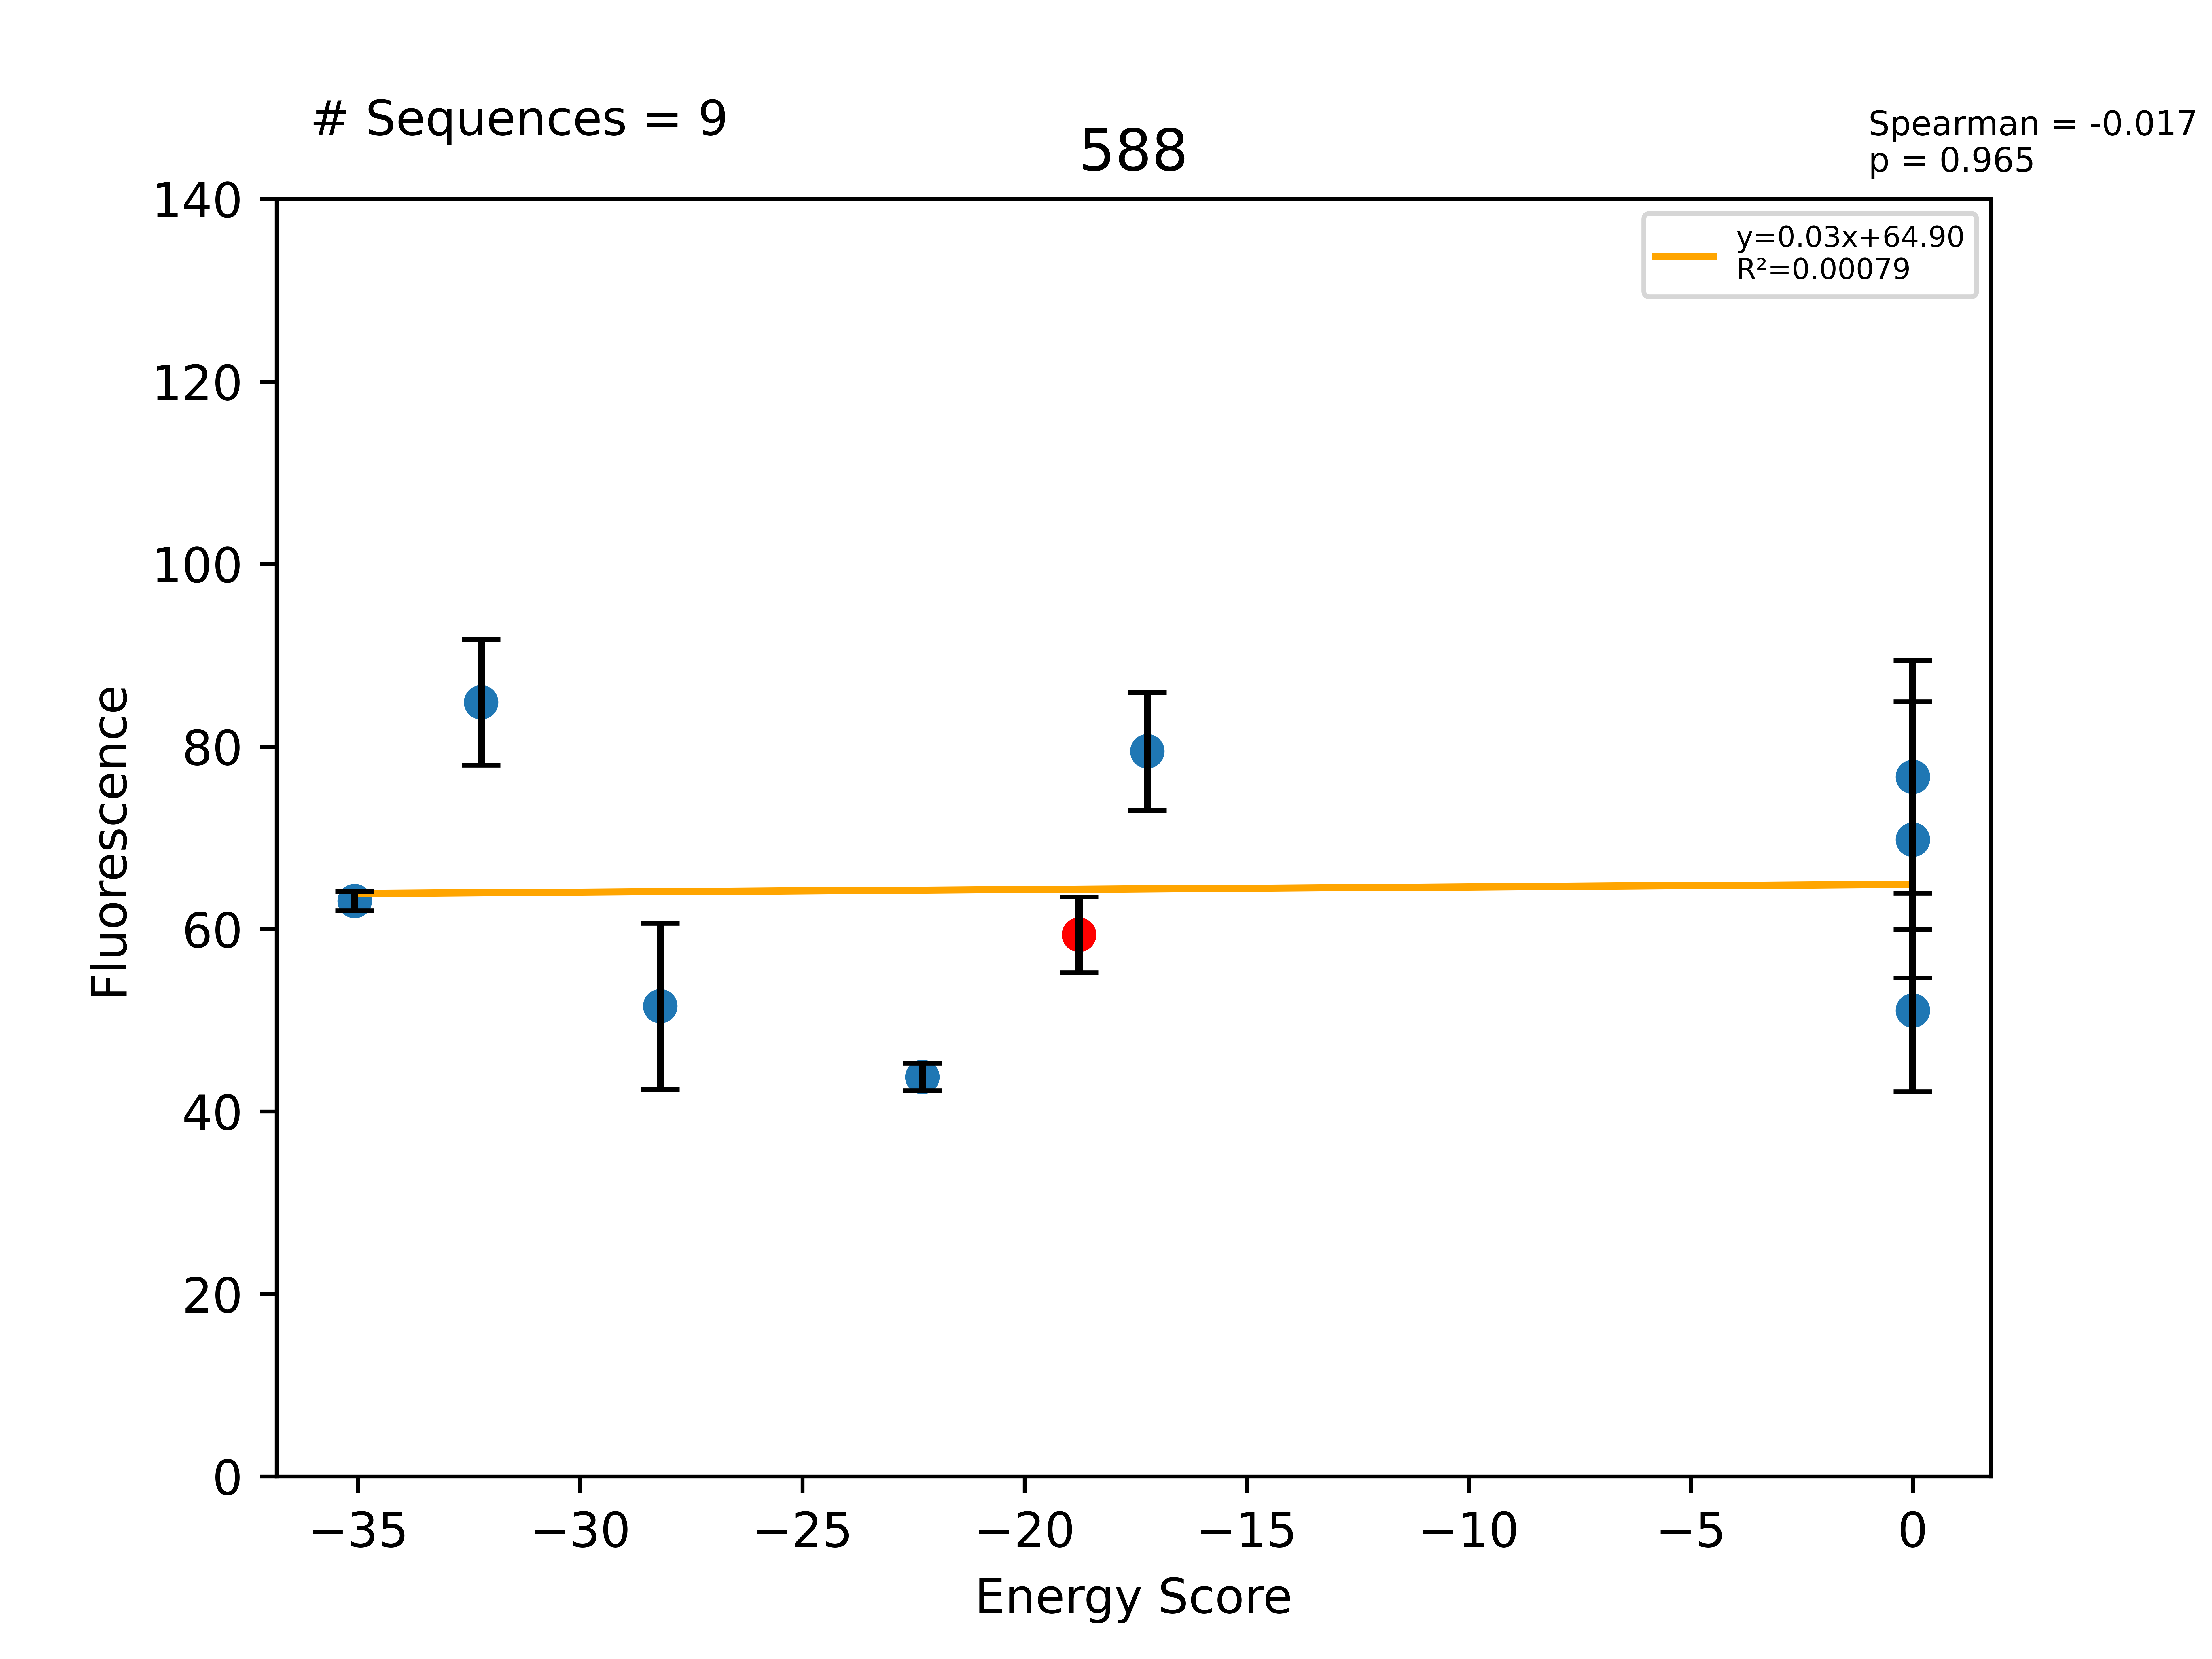

Data behind this chart, as committed beside it:
Sequence, EnergyScore, Fluorescence, FluorStdDev, PercentGpa, PercentGpaStdDev, MaltosePercentDiff, Dimer, Monomer, DimerDiff, VDWDimer, VDWDiff, HBONDDimer, HBONDDiff, IMM1Dimer, IMM1Diff, SequenceProbability, DimerSasa, MonomerSasa, startXShift, xShift, xShiftDiff, startCrossingAngle, crossingAngle
LLLYLLTAILTTLLAVLLILI, -35.08, 69250, 1154, 63.07, 1.051, -100.0, -406.2, -371.1, -17.34, -65.87, 0.985, -94.06, -13.86, -246.2, -4.46, 1.73219e-05, 3950, 4648, 8.618, 8.912, -0.2939, -42.87, -46.61
LLLYLLTAILYTLLAVLLILI, -32.23, 93172, 7561, 84.85, 6.886, -100.0, -392.3, -360.1, -3.472, -61.71, 5.144, -80.23, -0.02952, -250.4, -8.586, 1.10938e-05, 3945, 4785, 8.618, 8.912, -0.2939, -42.87, -46.61
LLLYLLTAILSTLLAVLLILI, -28.2, 56604, 9999, 51.55, 9.106, -100.0, -409.3, -381.1, -20.47, -68.64, -1.79, -95.59, -15.4, -245.1, -3.281, 5.19657e-05, 3963, 4650, 8.618, 8.912, -0.2939, -42.87, -46.61
LLLYLLTAILGTLLAALLILI, -22.3, 48101, 1665, 43.81, 1.517, -100.0, -382.7, -360.4, 6.153, -63.16, 3.688, -80.23, -0.02952, -239.3, 2.495, 2.21876e-05, 4019, 4578, 8.618, 8.912, -0.2939, -42.87, -46.61
LLLYLLTAILGTLLAVLLILI, -18.77, 65194, 4568, 59.37, 4.161, -100.0, -388.8, -370.1, -9.276, -66.85, -4.754, -80.2, -3.183, -241.8, -1.34, 5.89723e-05, 3975, 0.0, 8.618, 8.912, -0.2939, -42.87, -46.61
LLLALLTAILGTLLAVLLILI, -17.24, 87279, 7094, 79.49, 6.461, -89.13, -387.7, -370.5, 1.086, -75.44, -8.592, -80.13, 0.06549, -232.2, 9.613, 5.89723e-05, 3977, 4436, 8.618, 8.912, -0.2939, -42.87, -46.61
LLLLLLTAILGTLLAVLLILI, 0.0, 84206, 14007, 76.69, 12.76, -100.0, 4133, -378.2, 4522, 4446, 4513, -80.23, -0.03175, -233, 8.82, 0.0001567, 3946, 4514, 8.618, 8.912, -0.2939, -42.87, -46.61
LLLYLLTAILGILLAVLLILI, 0.0, 76638, 16622, 69.79, 15.14, -100.0, -345.2, -363.4, 43.61, -35.38, 31.47, -67.13, 13.07, -242.7, -0.921, 5.6101e-05, 3937, 4667, 8.618, 8.912, -0.2939, -42.87, -46.61
LLLYLLTTILGTLLAVLLILI, 0.0, 56079, 9758, 51.07, 8.887, -100.0, -324.7, -367.3, 64.1, 2.028, 68.88, -81.7, -1.501, -245, -3.277, 3.06932e-05, 3938, 4619, 8.618, 8.912, -0.2939, -42.87, -46.61
